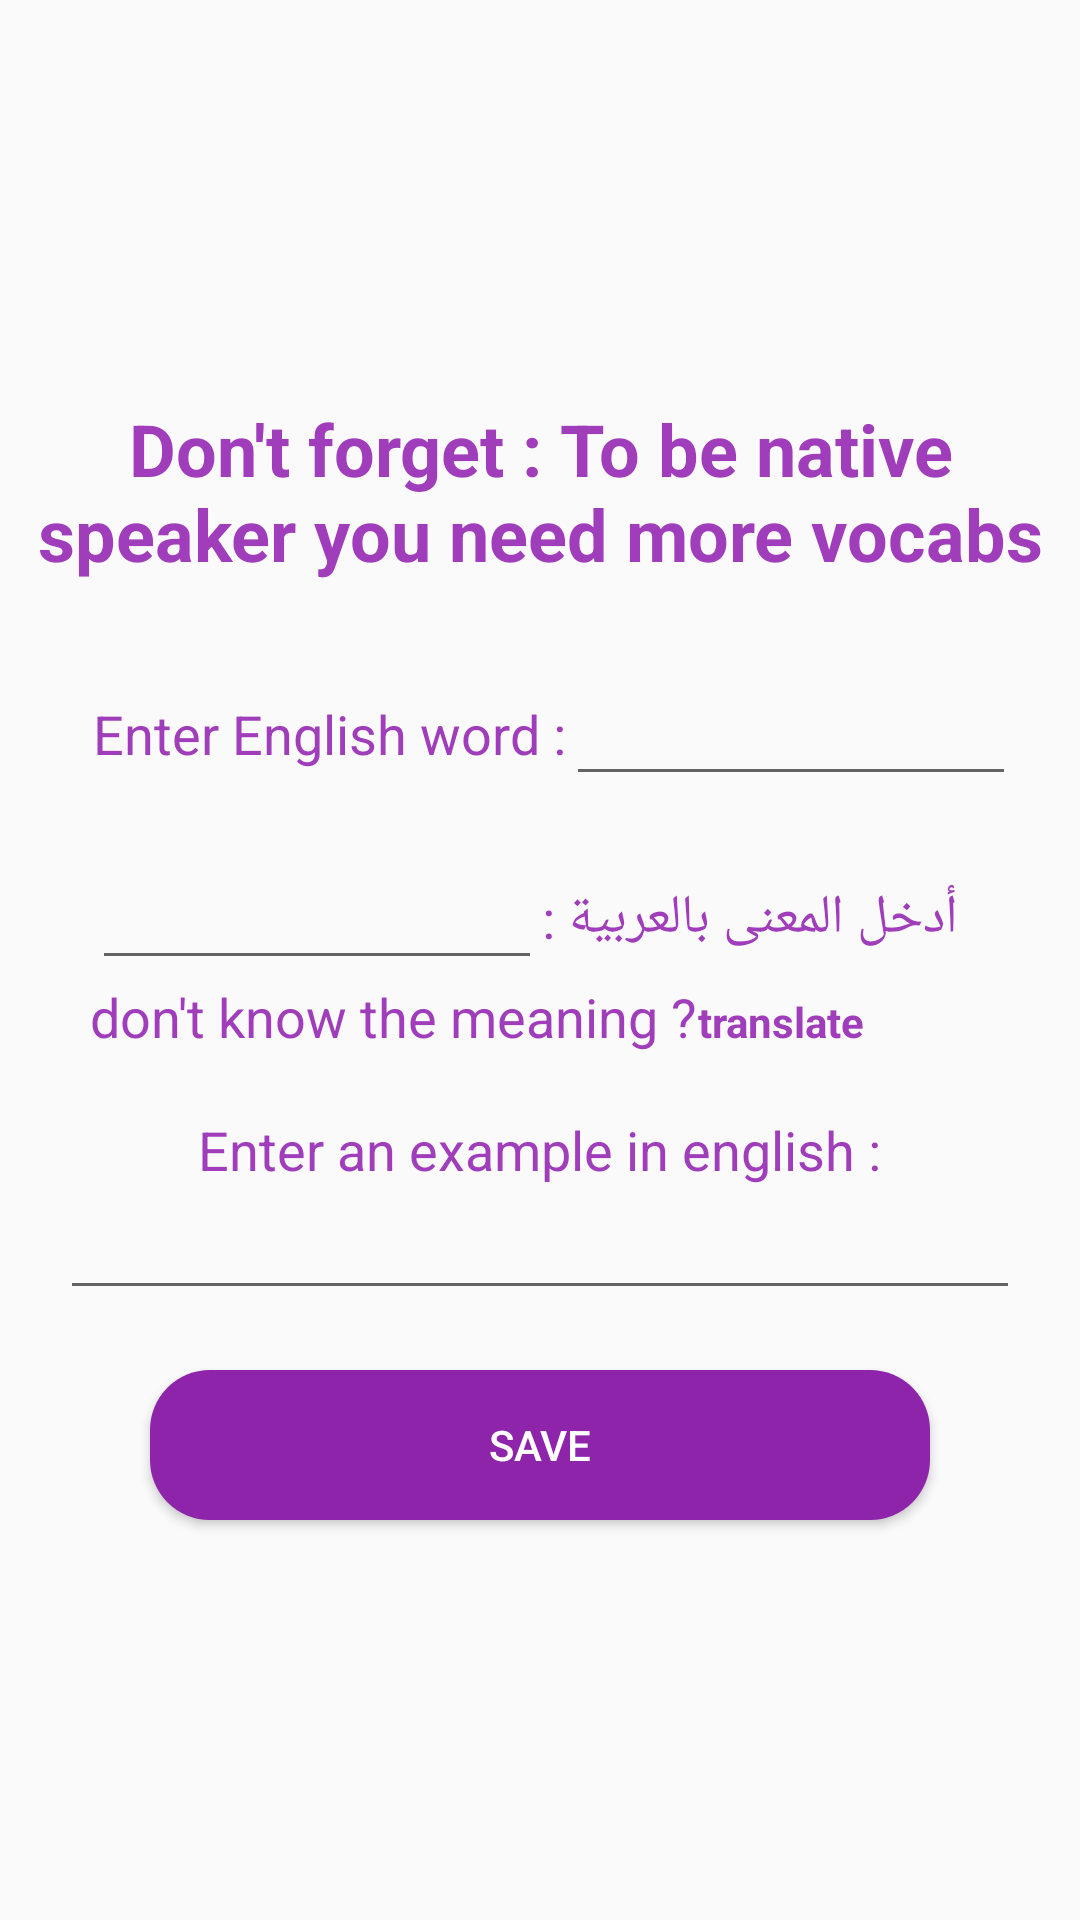

Reconstruct the res/layout file that produces this screen, plus the resources it refers to.
<!-- AndroidManifest.xml: application theme AppTheme -->
<!-- res/layout/activity_new_vocab.xml -->
<?xml version="1.0" encoding="utf-8"?>
<LinearLayout xmlns:android="http://schemas.android.com/apk/res/android"
    xmlns:app="http://schemas.android.com/apk/res-auto"
    xmlns:tools="http://schemas.android.com/tools"
    android:layout_width="match_parent"
    android:layout_height="match_parent"
    android:orientation="vertical"
    android:gravity="center"
    tools:context=".Activities.NewVocab">
    <LinearLayout
        android:layout_width="match_parent"
        android:layout_height="wrap_content"
        android:orientation="horizontal"
        android:gravity="left"
        >


    </LinearLayout>


    <TextView
        android:layout_width="match_parent"
        android:layout_height="wrap_content"
        android:text="Don't forget : To be native speaker you need more vocabs"
        android:gravity="center"
        android:textColor="#A03DBA"
        android:textStyle="bold"
        android:layout_marginBottom="30dp"
        android:layout_marginHorizontal="10dp"
        android:textSize="24sp"
        />
    <LinearLayout
        android:layout_width="wrap_content"
        android:layout_height="wrap_content"
        android:orientation="horizontal"
        android:gravity="center"

        >
    <TextView
        android:layout_width="wrap_content"
        android:layout_height="wrap_content"
        android:text="Enter English word :"
        android:layout_marginLeft="10dp"
        android:textColor="#A03DBA"
        android:textSize="18dp"
        />
        <EditText
            android:id="@+id/word_in_new"
            android:layout_width="150dp"
            android:layout_height="wrap_content"
            android:gravity="center"
            android:textColor="#A03DBA"
            />
    </LinearLayout>
    <LinearLayout
        android:layout_width="wrap_content"
        android:layout_height="wrap_content"
        android:orientation="horizontal"
        android:gravity="center"
        android:layout_marginTop="20dp"
        >
        <EditText
            android:id="@+id/meaning_in_new"
            android:layout_width="150dp"
            android:layout_height="wrap_content"
            android:gravity="center"
            android:textColor="#A03DBA"

            />
        <TextView
            android:layout_width="wrap_content"
            android:layout_height="wrap_content"
            android:text="أدخل المعنى بالعربية :"
            android:textColor="#A03DBA"
            android:textSize="18dp"
            android:inputType="text"
            android:layout_marginRight="10dp"

            />

    </LinearLayout>
    <LinearLayout
        android:layout_width="wrap_content"
        android:layout_height="wrap_content"
        android:orientation="horizontal"
        >

        <TextView
            android:layout_width="wrap_content"
            android:layout_height="wrap_content"
            android:text="don't know the meaning ?"
            android:textColor="#A03DBA"
            android:textSize="18dp"
            android:inputType="text"
            android:layout_marginLeft="30dp"
            />
        <TextView
            android:onClick="onClickTranslate"
            android:id="@+id/translate_in_new"
            android:layout_width="200dp"
            android:layout_height="wrap_content"
            android:text="translate"
            android:textStyle="bold"
            android:gravity="left"
            android:textSize="14dp"
            android:textColor="#A03DBA"
            android:clickable="true"

            />
    </LinearLayout>
    <TextView
        android:layout_width="wrap_content"
        android:layout_height="wrap_content"
        android:text="Enter an example in english :"
        android:textColor="#A03DBA"
        android:layout_marginTop="20dp"
        android:textSize="18dp"

        />
    <EditText
        android:id="@+id/example_in_new"
        android:layout_width="match_parent"
        android:layout_height="wrap_content"
        android:gravity="center"
        android:textColor="#A03DBA"
        android:layout_marginHorizontal="20dp"
        android:inputType="text"
        />
    <Button
        android:onClick="saveNewVocab"
        android:layout_width="match_parent"
        android:layout_height="50dp"
        android:text="save"
        android:layout_marginHorizontal="50dp"
        android:background="@drawable/sign_in_button"
        android:textColor="#FFF"
        android:textAllCaps="true"
        android:layout_gravity="center"
        android:drawableLeft="@drawable/save"
        android:padding="10dp"
        android:drawablePadding="-20dp"
        android:layout_marginTop="20dp"/>

</LinearLayout>
<!-- resources referenced by this layout -->
<resources>
  <!-- drawable sign_in_button (drawable) -->
  <?xml version="1.0" encoding="utf-8"?>
  <shape xmlns:android="http://schemas.android.com/apk/res/android"
      android:shape="rectangle">
      <solid android:color="#8E24AA" />
      <corners android:radius="20sp" />
  </shape>
  <style name="AppTheme" parent="Theme.AppCompat.Light.DarkActionBar">
          
          <item name="colorPrimary">#8E24AA</item>
          <item name="colorPrimaryDark">#55026A</item>
          <item name="colorAccent">#E274FF</item>
          <item name="android:textColor">#A03DBA</item>
      </style>
</resources>
